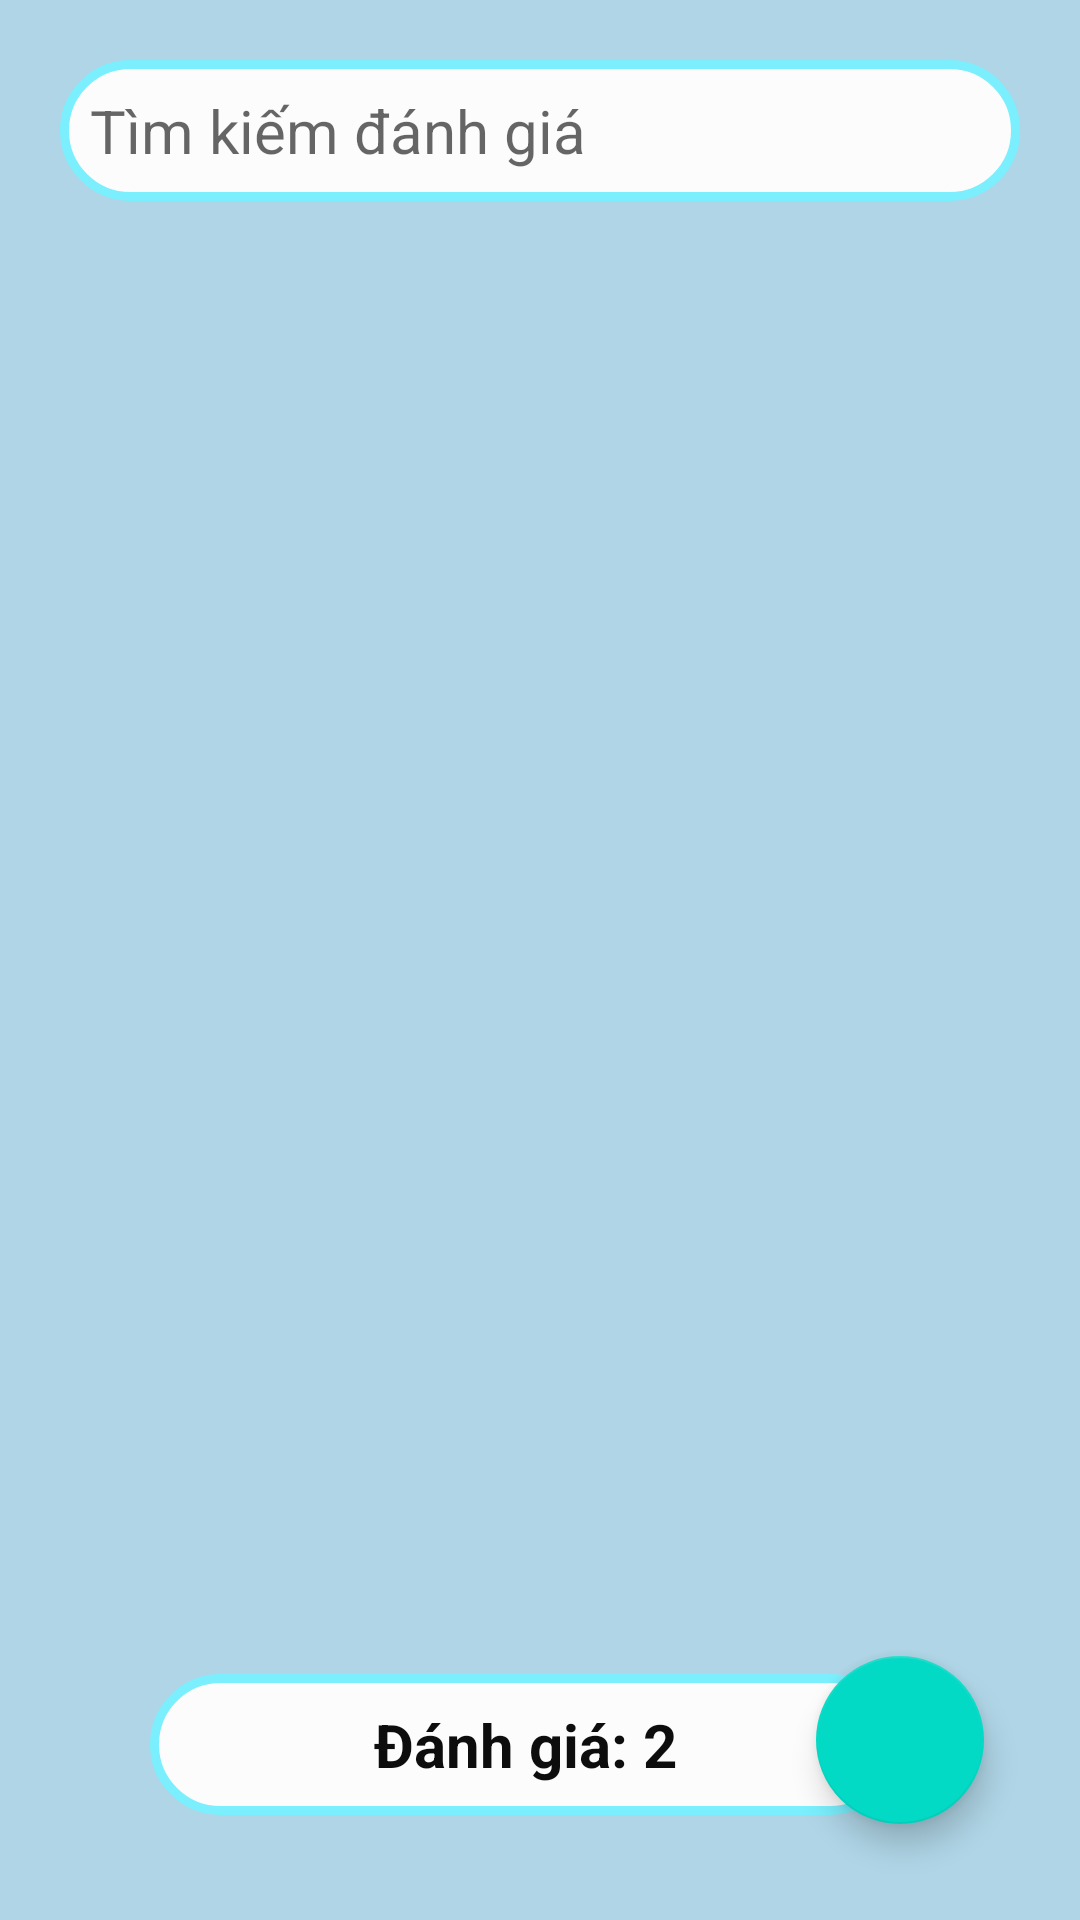

Layout XML and referenced resources for this Android screen:
<!-- AndroidManifest.xml: application theme Theme.DuAn1_PH27232 -->
<!-- res/layout/fragment_ql_danh_gia.xml -->
<?xml version="1.0" encoding="utf-8"?>
<RelativeLayout xmlns:android="http://schemas.android.com/apk/res/android"
    xmlns:tools="http://schemas.android.com/tools"
    android:layout_width="match_parent"
    android:layout_height="match_parent"
    tools:context=".fragment.qlHoaDonFragment"
    android:background="#AFD5E6">

    <EditText
        android:layout_width="match_parent"
        android:layout_height="wrap_content"
        android:layout_marginStart="20dp"
        android:layout_marginTop="20dp"
        android:layout_marginEnd="20dp"
        android:layout_marginBottom="20dp"
        android:background="@drawable/text"
        android:hint="Tìm kiếm đánh giá"
        android:padding="10dp"
        android:textSize="20dp"
        tools:ignore="TouchTargetSizeCheck" />

    <ImageView
        android:id="@+id/img_search"
        android:layout_width="wrap_content"
        android:layout_height="wrap_content"
        android:src="@drawable/ic_baseline_search_24"
        android:layout_marginTop="35dp"
        android:layout_marginLeft="350dp"/>


    <androidx.recyclerview.widget.RecyclerView
        android:id="@+id/id_recycler_danhgia"
        android:layout_width="match_parent"
        android:layout_height="520dp"
        android:layout_marginTop="100dp"
        />

    <com.google.android.material.floatingactionbutton.FloatingActionButton
        android:id="@+id/floatingbutton"
        android:layout_width="wrap_content"
        android:layout_height="wrap_content"
        android:layout_alignParentEnd="true"
        android:layout_alignParentBottom="true"
        android:layout_marginStart="32dp"
        android:layout_marginTop="32dp"
        android:layout_marginEnd="32dp"
        android:layout_marginBottom="32dp"
        android:src="@drawable/ic_add"
        tools:ignore="SpeakableTextPresentCheck" />


    <TextView
        android:layout_width="250dp"
        android:layout_height="wrap_content"
        android:layout_alignParentStart="true"
        android:layout_alignParentBottom="true"
        android:layout_marginStart="50dp"
        android:layout_marginTop="10dp"
        android:layout_marginEnd="10dp"
        android:layout_marginBottom="35dp"
        android:background="@drawable/text"
        android:padding="10dp"
        android:text="Đánh giá: 2"
        android:textColor="#0E0D0D"
        android:textStyle="bold"
        android:gravity="center"
        android:textSize="20dp" />
</RelativeLayout>
<!-- resources referenced by this layout -->
<resources>
  <!-- drawable text (drawable) -->
  <?xml version="1.0" encoding="utf-8"?>
  <shape xmlns:android="http://schemas.android.com/apk/res/android"
      android:shape="rectangle">
      <solid android:color="#FDFCFC" />
      <stroke android:width="3dip"
          android:color="#7BEFFD"/>
      <corners android:radius="30dp" />
  </shape>
  <style name="Theme.DuAn1_PH27232" parent="Theme.MaterialComponents.DayNight.NoActionBar">
          
          <item name="colorPrimary">@color/purple_500</item>
          <item name="colorPrimaryVariant">@color/purple_700</item>
          <item name="colorOnPrimary">@color/white</item>
          
          <item name="colorSecondary">@color/teal_200</item>
          <item name="colorSecondaryVariant">@color/teal_700</item>
          <item name="colorOnSecondary">@color/black</item>
          
          <item name="android:statusBarColor" tools:targetApi="l">?attr/colorPrimaryVariant</item>
          
      </style>
  <!-- not gathered from this repository: default colours our renderer supplied (Android Studio template values) -->
  <color name="purple_500">#FF6200EE</color>
  <color name="purple_700">#FF3700B3</color>
  <color name="teal_200">#FF03DAC5</color>
  <color name="teal_700">#FF018786</color>
  <color name="black">#FF000000</color>
  <color name="white">#FFFFFFFF</color>
</resources>
